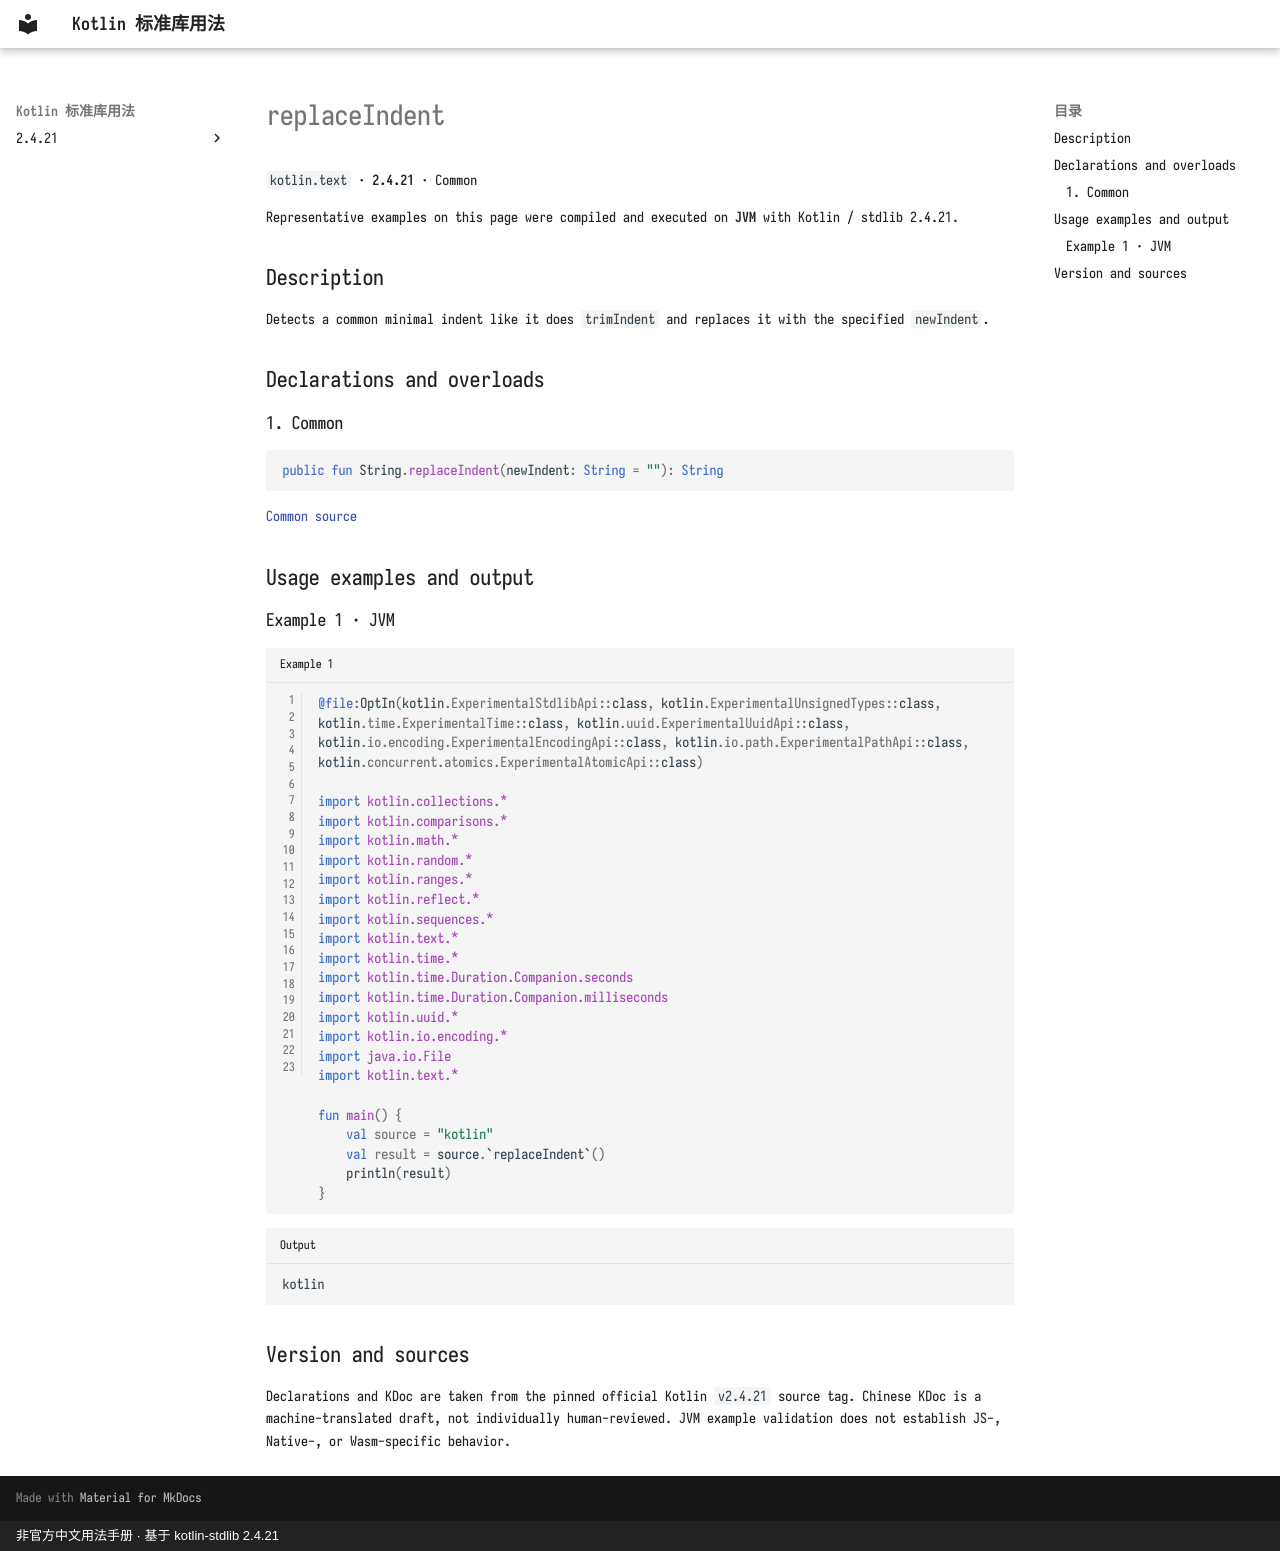

repository: oooooooko/kotlin-stdlib-docs · page: en/api/kotlin.text/replaceindent--898a14e1/index.html · generator: mkdocs · copyright: 非官方中文用法手册 · 基于 kotlin-stdlib 2.4.21

# replaceIndent

`kotlin.text` · **2.4.21** · Common

Representative examples on this page were compiled and executed on **JVM** with Kotlin / stdlib 2.4.21.

## Description

Detects a common minimal indent like it does `trimIndent` and replaces it with the specified `newIndent`.

## Declarations and overloads

### 1. Common

```kotlin
public fun String.replaceIndent(newIndent: String = ""): String
```

[Common source](https://github.com/JetBrains/kotlin/blob/v2.4.21/libraries/stdlib/src/kotlin/text/Indent.kt#L72)

## Usage examples and output

### Example 1 · JVM

```kotlin title="Example 1" linenums="1"
@file:OptIn(kotlin.ExperimentalStdlibApi::class, kotlin.ExperimentalUnsignedTypes::class, kotlin.time.ExperimentalTime::class, kotlin.uuid.ExperimentalUuidApi::class, kotlin.io.encoding.ExperimentalEncodingApi::class, kotlin.io.path.ExperimentalPathApi::class, kotlin.concurrent.atomics.ExperimentalAtomicApi::class)

import kotlin.collections.*
import kotlin.comparisons.*
import kotlin.math.*
import kotlin.random.*
import kotlin.ranges.*
import kotlin.reflect.*
import kotlin.sequences.*
import kotlin.text.*
import kotlin.time.*
import kotlin.time.Duration.Companion.seconds
import kotlin.time.Duration.Companion.milliseconds
import kotlin.uuid.*
import kotlin.io.encoding.*
import java.io.File
import kotlin.text.*

fun main() {
    val source = "kotlin"
    val result = source.`replaceIndent`()
    println(result)
}
```

```text title="Output"
kotlin
```

## Version and sources

Declarations and KDoc are taken from the pinned official Kotlin `v2.4.21` source tag. Chinese KDoc is a machine-translated draft, not individually human-reviewed. JVM example validation does not establish JS-, Native-, or Wasm-specific behavior.
